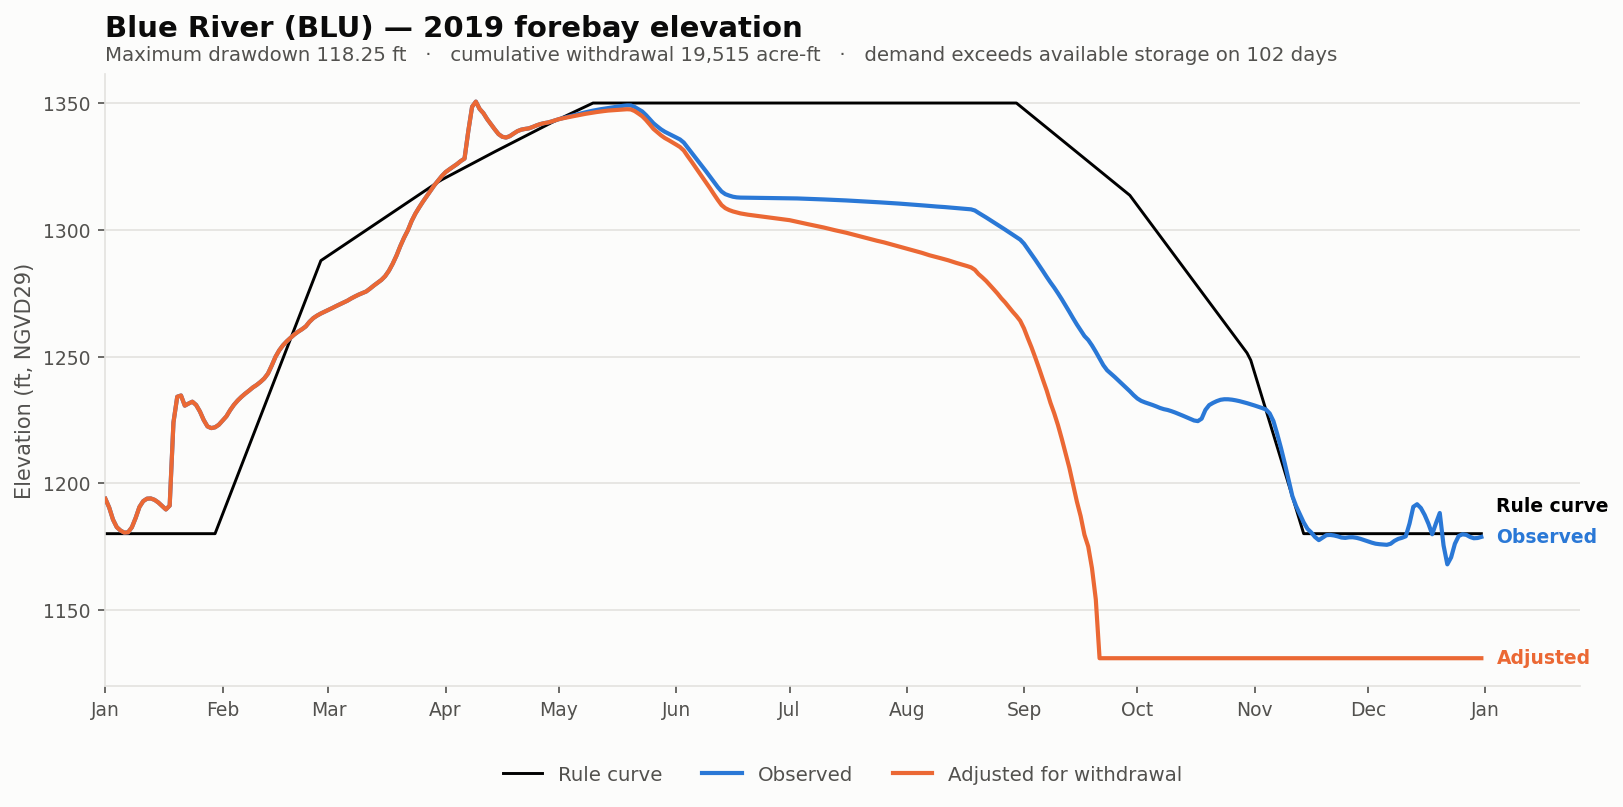

The table this chart was drawn from, first rows:
date, elev_observed_ft, elev_adjusted_ft, storage_observed_af, storage_adjusted_af, demand_cfs, cumulative_withdrawal_af, elev_change_ft, at_rating_floor, elev_rule_ft
2019-01-01, 1194, 1194, 5987, 5987, 0.0, 0.0, 0.0, False, 1180
2019-01-02, 1190, 1190, 5486, 5486, 0.0, 0.0, 0.0, False, 1180
2019-01-03, 1186, 1186, 4770, 4770, 0.0, 0.0, 0.0, False, 1180
2019-01-04, 1183, 1183, 4340, 4340, 0.0, 0.0, 0.0, False, 1180
2019-01-05, 1181, 1181, 4136, 4136, 0.0, 0.0, 0.0, False, 1180
2019-01-06, 1181, 1181, 4053, 4053, 0.0, 0.0, 0.0, False, 1180
2019-01-07, 1181, 1181, 4068, 4068, 0.0, 0.0, 0.0, False, 1180
2019-01-08, 1183, 1183, 4328, 4328, 0.0, 0.0, 0.0, False, 1180
2019-01-09, 1186, 1186, 4834, 4834, 0.0, 0.0, 0.0, False, 1180
2019-01-10, 1191, 1191, 5532, 5532, 0.0, 0.0, 0.0, False, 1180
2019-01-11, 1193, 1193, 5892, 5892, 0.0, 0.0, 0.0, False, 1180
2019-01-12, 1194, 1194, 5994, 5994, 0.0, 0.0, 0.0, False, 1180
2019-01-13, 1194, 1194, 6004, 6004, 0.0, 0.0, 0.0, False, 1180
2019-01-14, 1193, 1193, 5947, 5947, 0.0, 0.0, 0.0, False, 1180
2019-01-15, 1192, 1192, 5786, 5786, 0.0, 0.0, 0.0, False, 1180
2019-01-16, 1191, 1191, 5608, 5608, 0.0, 0.0, 0.0, False, 1180
2019-01-17, 1190, 1190, 5336, 5336, 0.0, 0.0, 0.0, False, 1180
2019-01-18, 1191, 1191, 5619, 5619, 0.0, 0.0, 0.0, False, 1180
2019-01-19, 1224, 1224, 12004, 12004, 0.0, 0.0, 0.0, False, 1180
2019-01-20, 1234, 1234, 14542, 14542, 0.0, 0.0, 0.0, False, 1180
2019-01-21, 1235, 1235, 14689, 14689, 0.0, 0.0, 0.0, False, 1180
2019-01-22, 1231, 1231, 13626, 13626, 0.0, 0.0, 0.0, False, 1180
2019-01-23, 1231, 1231, 13838, 13838, 0.0, 0.0, 0.0, False, 1180
2019-01-24, 1232, 1232, 14038, 14038, 0.0, 0.0, 0.0, False, 1180
2019-01-25, 1231, 1231, 13678, 13678, 0.0, 0.0, 0.0, False, 1180
2019-01-26, 1228, 1228, 13066, 13066, 0.0, 0.0, 0.0, False, 1180
2019-01-27, 1225, 1225, 12194, 12194, 0.0, 0.0, 0.0, False, 1180
2019-01-28, 1222, 1222, 11588, 11588, 0.0, 0.0, 0.0, False, 1180
2019-01-29, 1222, 1222, 11454, 11454, 0.0, 0.0, 0.0, False, 1180
2019-01-30, 1222, 1222, 11518, 11518, 0.0, 0.0, 0.0, False, 1180
2019-01-31, 1223, 1223, 11727, 11727, 0.0, 0.0, 0.0, False, 1184
2019-02-01, 1225, 1225, 12148, 12148, 0.0, 0.0, 0.0, False, 1188
2019-02-02, 1226, 1226, 12580, 12580, 0.0, 0.0, 0.0, False, 1192
2019-02-03, 1229, 1229, 13172, 13172, 0.0, 0.0, 0.0, False, 1196
2019-02-04, 1231, 1231, 13692, 13692, 0.0, 0.0, 0.0, False, 1199
2019-02-05, 1233, 1233, 14134, 14134, 0.0, 0.0, 0.0, False, 1203
2019-02-06, 1234, 1234, 14536, 14536, 0.0, 0.0, 0.0, False, 1207
2019-02-07, 1235, 1235, 14920, 14920, 0.0, 0.0, 0.0, False, 1211
2019-02-08, 1237, 1237, 15212, 15212, 0.0, 0.0, 0.0, False, 1215
2019-02-09, 1238, 1238, 15540, 15540, 0.0, 0.0, 0.0, False, 1219
2019-02-10, 1239, 1239, 15834, 15834, 0.0, 0.0, 0.0, False, 1222
2019-02-11, 1240, 1240, 16188, 16188, 0.0, 0.0, 0.0, False, 1226
2019-02-12, 1241, 1241, 16596, 16596, 0.0, 0.0, 0.0, False, 1230
2019-02-13, 1243, 1243, 17181, 17181, 0.0, 0.0, 0.0, False, 1234
2019-02-14, 1246, 1246, 18135, 18135, 0.0, 0.0, 0.0, False, 1238
2019-02-15, 1250, 1250, 19256, 19256, 0.0, 0.0, 0.0, False, 1242
2019-02-16, 1252, 1252, 20096, 20096, 0.0, 0.0, 0.0, False, 1246
2019-02-17, 1254, 1254, 20792, 20792, 0.0, 0.0, 0.0, False, 1249
2019-02-18, 1256, 1256, 21316, 21316, 0.0, 0.0, 0.0, False, 1253
2019-02-19, 1257, 1257, 21823, 21823, 0.0, 0.0, 0.0, False, 1257
2019-02-20, 1259, 1259, 22288, 22288, 0.0, 0.0, 0.0, False, 1261
2019-02-21, 1260, 1260, 22724, 22724, 0.0, 0.0, 0.0, False, 1265
2019-02-22, 1261, 1261, 23031, 23031, 0.0, 0.0, 0.0, False, 1269
2019-02-23, 1262, 1262, 23452, 23452, 0.0, 0.0, 0.0, False, 1272
2019-02-24, 1264, 1264, 24188, 24188, 0.0, 0.0, 0.0, False, 1276
2019-02-25, 1265, 1265, 24764, 24764, 0.0, 0.0, 0.0, False, 1280
2019-02-26, 1266, 1266, 25160, 25160, 0.0, 0.0, 0.0, False, 1284
2019-02-27, 1267, 1267, 25492, 25492, 0.0, 0.0, 0.0, False, 1288
2019-02-28, 1268, 1268, 25840, 25840, 0.0, 0.0, 0.0, False, 1289
2019-03-01, 1268, 1268, 26144, 26144, 0.0, 0.0, 0.0, False, 1290
... 305 more rows
